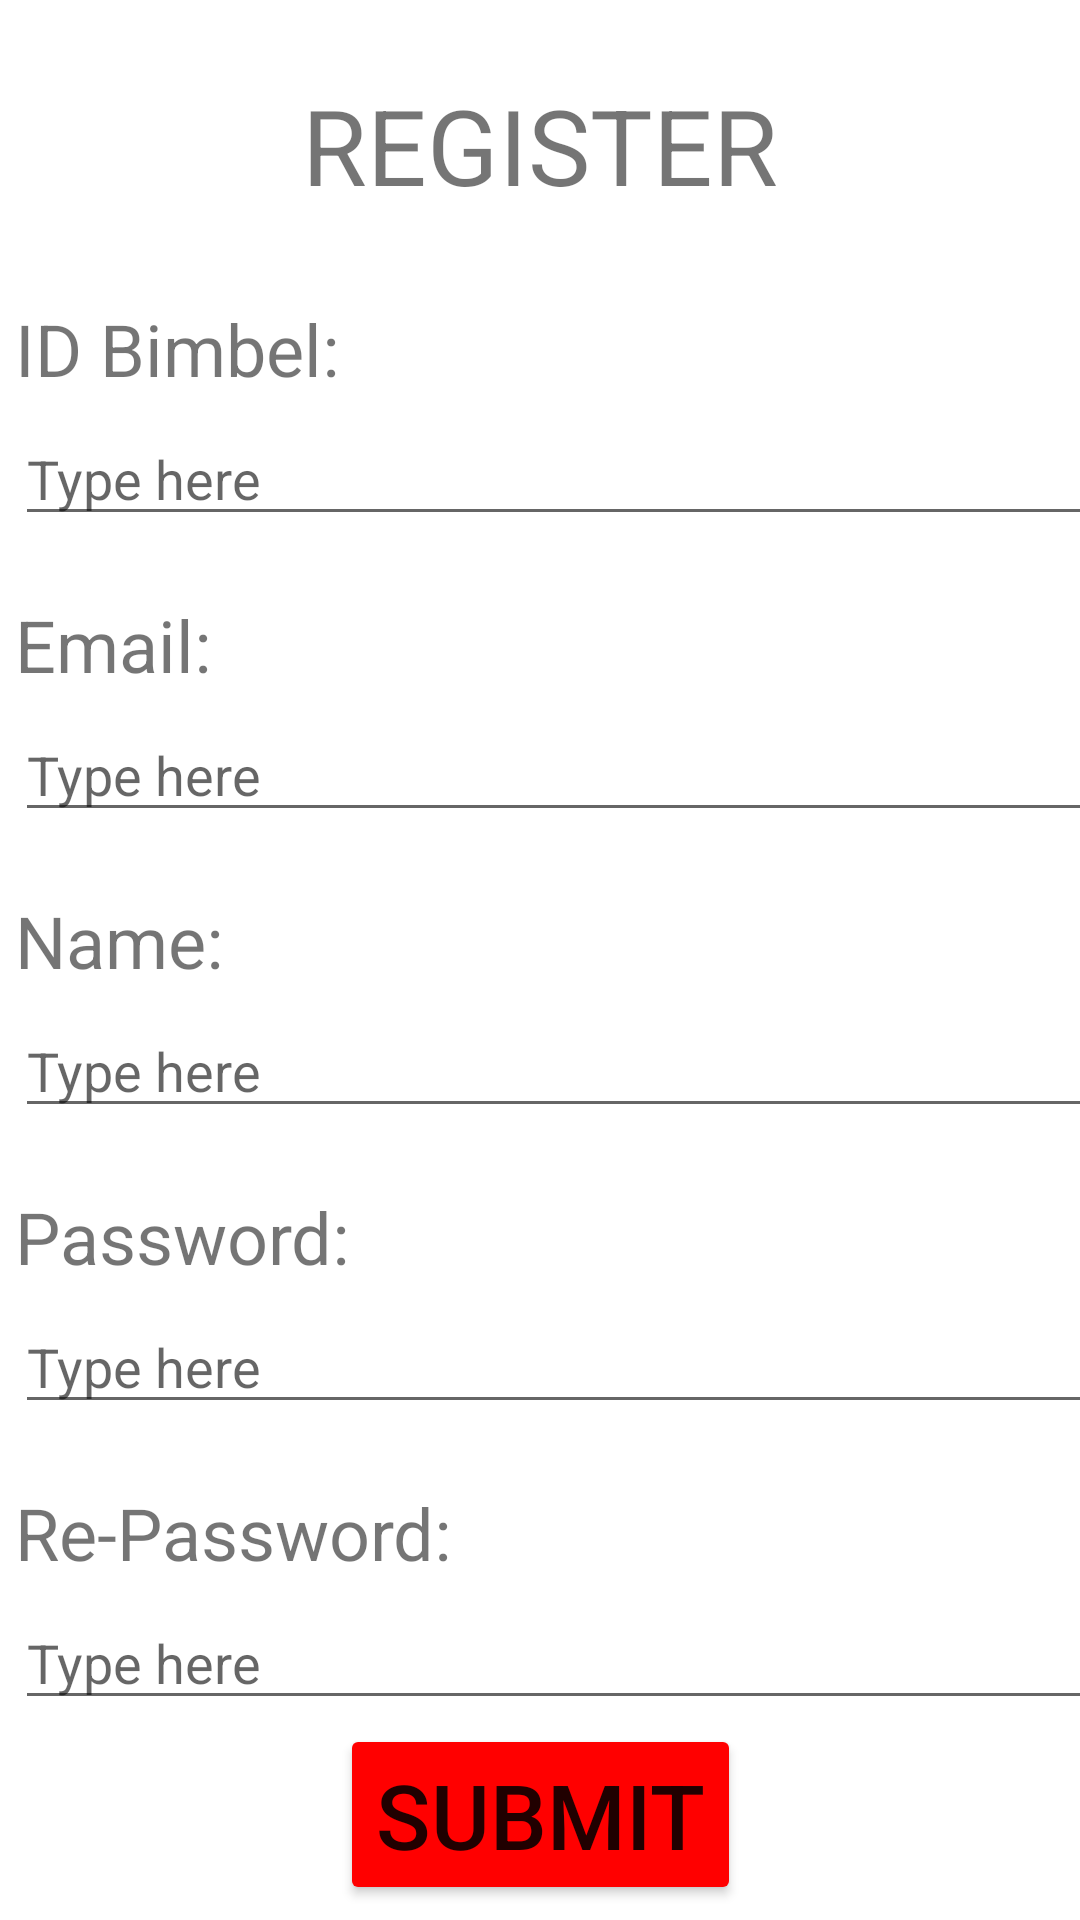

Here is an Android app screen rendered from its layout file. Give the layout XML and the strings, colors and styles it references.
<!-- AndroidManifest.xml: application theme Theme.BNCCmath -->
<!-- res/layout/activity_register_menu.xml -->
<?xml version="1.0" encoding="utf-8"?>
<androidx.constraintlayout.widget.ConstraintLayout xmlns:android="http://schemas.android.com/apk/res/android"
    xmlns:app="http://schemas.android.com/apk/res-auto"
    xmlns:tools="http://schemas.android.com/tools"
    android:layout_width="match_parent"
    android:layout_height="match_parent"
    tools:context=".RegisterMenu">

    <TextView
        android:id="@+id/textLogin"
        android:layout_width="wrap_content"
        android:layout_height="wrap_content"
        android:textSize="35sp"
        android:text="REGISTER"
        app:layout_constraintEnd_toEndOf="parent"
        app:layout_constraintStart_toStartOf="parent"
        app:layout_constraintTop_toTopOf="parent"
        android:layout_marginTop="25dp"/>

    <TextView
        android:id="@+id/textID"
        android:layout_width="wrap_content"
        android:layout_height="wrap_content"
        android:layout_marginLeft="5dp"
        android:text="ID Bimbel:"
        android:textSize="24sp"
        app:layout_constraintStart_toStartOf="parent"
        android:layout_marginTop="100dp"
        app:layout_constraintTop_toTopOf="parent" />

    <EditText
        android:id="@+id/inputID"
        android:layout_width="380dp"
        android:layout_height="wrap_content"
        android:layout_marginLeft="5dp"
        android:layout_marginTop="5dp"
        android:hint="Type here"
        app:layout_constraintStart_toStartOf="parent"
        app:layout_constraintTop_toBottomOf="@+id/textID" />

    <TextView
        android:id="@+id/textEmail"
        android:layout_width="wrap_content"
        android:layout_height="wrap_content"
        android:layout_marginTop="20dp"
        android:layout_marginLeft="5dp"
        android:text="Email:"
        android:textSize="24sp"
        app:layout_constraintStart_toStartOf="parent"
        app:layout_constraintTop_toBottomOf="@+id/inputID" />

    <EditText
        android:id="@+id/inputEmail"
        android:layout_width="380dp"
        android:layout_height="wrap_content"
        android:layout_marginLeft="5dp"
        android:layout_marginTop="5dp"
        android:hint="Type here"
        app:layout_constraintStart_toStartOf="parent"
        app:layout_constraintTop_toBottomOf="@+id/textEmail" />

    <TextView
        android:id="@+id/textName"
        android:layout_width="wrap_content"
        android:layout_height="wrap_content"
        android:layout_marginTop="20dp"
        android:layout_marginLeft="5dp"
        android:text="Name:"
        android:textSize="24sp"
        app:layout_constraintStart_toStartOf="parent"
        app:layout_constraintTop_toBottomOf="@+id/inputEmail" />

    <EditText
        android:id="@+id/inputName"
        android:layout_width="380dp"
        android:layout_height="wrap_content"
        android:layout_marginLeft="5dp"
        android:layout_marginTop="5dp"
        android:hint="Type here"
        app:layout_constraintStart_toStartOf="parent"
        app:layout_constraintTop_toBottomOf="@+id/textName" />

    <TextView
        android:id="@+id/textPassword"
        android:layout_width="wrap_content"
        android:layout_height="wrap_content"
        android:layout_marginTop="20dp"
        android:layout_marginLeft="5dp"
        android:text="Password:"
        android:textSize="24sp"
        app:layout_constraintStart_toStartOf="parent"
        app:layout_constraintTop_toBottomOf="@+id/inputName" />

    <EditText
        android:id="@+id/inputPassword"
        android:layout_width="380dp"
        android:layout_height="wrap_content"
        android:layout_marginLeft="5dp"
        android:layout_marginTop="5dp"
        android:hint="Type here"
        app:layout_constraintStart_toStartOf="parent"
        app:layout_constraintTop_toBottomOf="@+id/textPassword" />

    <TextView
        android:id="@+id/textRePassword"
        android:layout_width="wrap_content"
        android:layout_height="wrap_content"
        android:layout_marginTop="20dp"
        android:layout_marginLeft="5dp"
        android:text="Re-Password:"
        android:textSize="24sp"
        app:layout_constraintStart_toStartOf="parent"
        app:layout_constraintTop_toBottomOf="@+id/inputPassword" />

    <EditText
        android:id="@+id/inputRePassword"
        android:layout_width="380dp"
        android:layout_height="wrap_content"
        android:layout_marginLeft="5dp"
        android:layout_marginTop="5dp"
        android:hint="Type here"
        app:layout_constraintStart_toStartOf="parent"
        app:layout_constraintTop_toBottomOf="@+id/textRePassword" />

    <Button
        android:id="@+id/buttonSubmitRegister"
        android:layout_width="wrap_content"
        android:layout_height="wrap_content"
        android:layout_marginBottom="5dp"
        android:textSize="30sp"
        android:text="Submit"
        android:backgroundTint="#FF0000"
        app:layout_constraintBottom_toBottomOf="parent"
        app:layout_constraintEnd_toEndOf="parent"
        app:layout_constraintStart_toStartOf="parent" />

</androidx.constraintlayout.widget.ConstraintLayout>
<!-- resources referenced by this layout -->
<resources>
  <style name="Theme.BNCCmath" parent="Theme.MaterialComponents.DayNight.DarkActionBar">
          
          <item name="colorPrimary">@color/purple_500</item>
          <item name="colorPrimaryVariant">@color/purple_700</item>
          <item name="colorOnPrimary">@color/white</item>
          
          <item name="colorSecondary">@color/teal_200</item>
          <item name="colorSecondaryVariant">@color/teal_700</item>
          <item name="colorOnSecondary">@color/black</item>
          
          <item name="android:statusBarColor" tools:targetApi="l">?attr/colorPrimaryVariant</item>
          
      </style>
  <!-- not gathered from this repository: default colours our renderer supplied (Android Studio template values) -->
  <color name="purple_500">#FF6200EE</color>
  <color name="purple_700">#FF3700B3</color>
  <color name="teal_200">#FF03DAC5</color>
  <color name="teal_700">#FF018786</color>
  <color name="black">#FF000000</color>
  <color name="white">#FFFFFFFF</color>
</resources>
